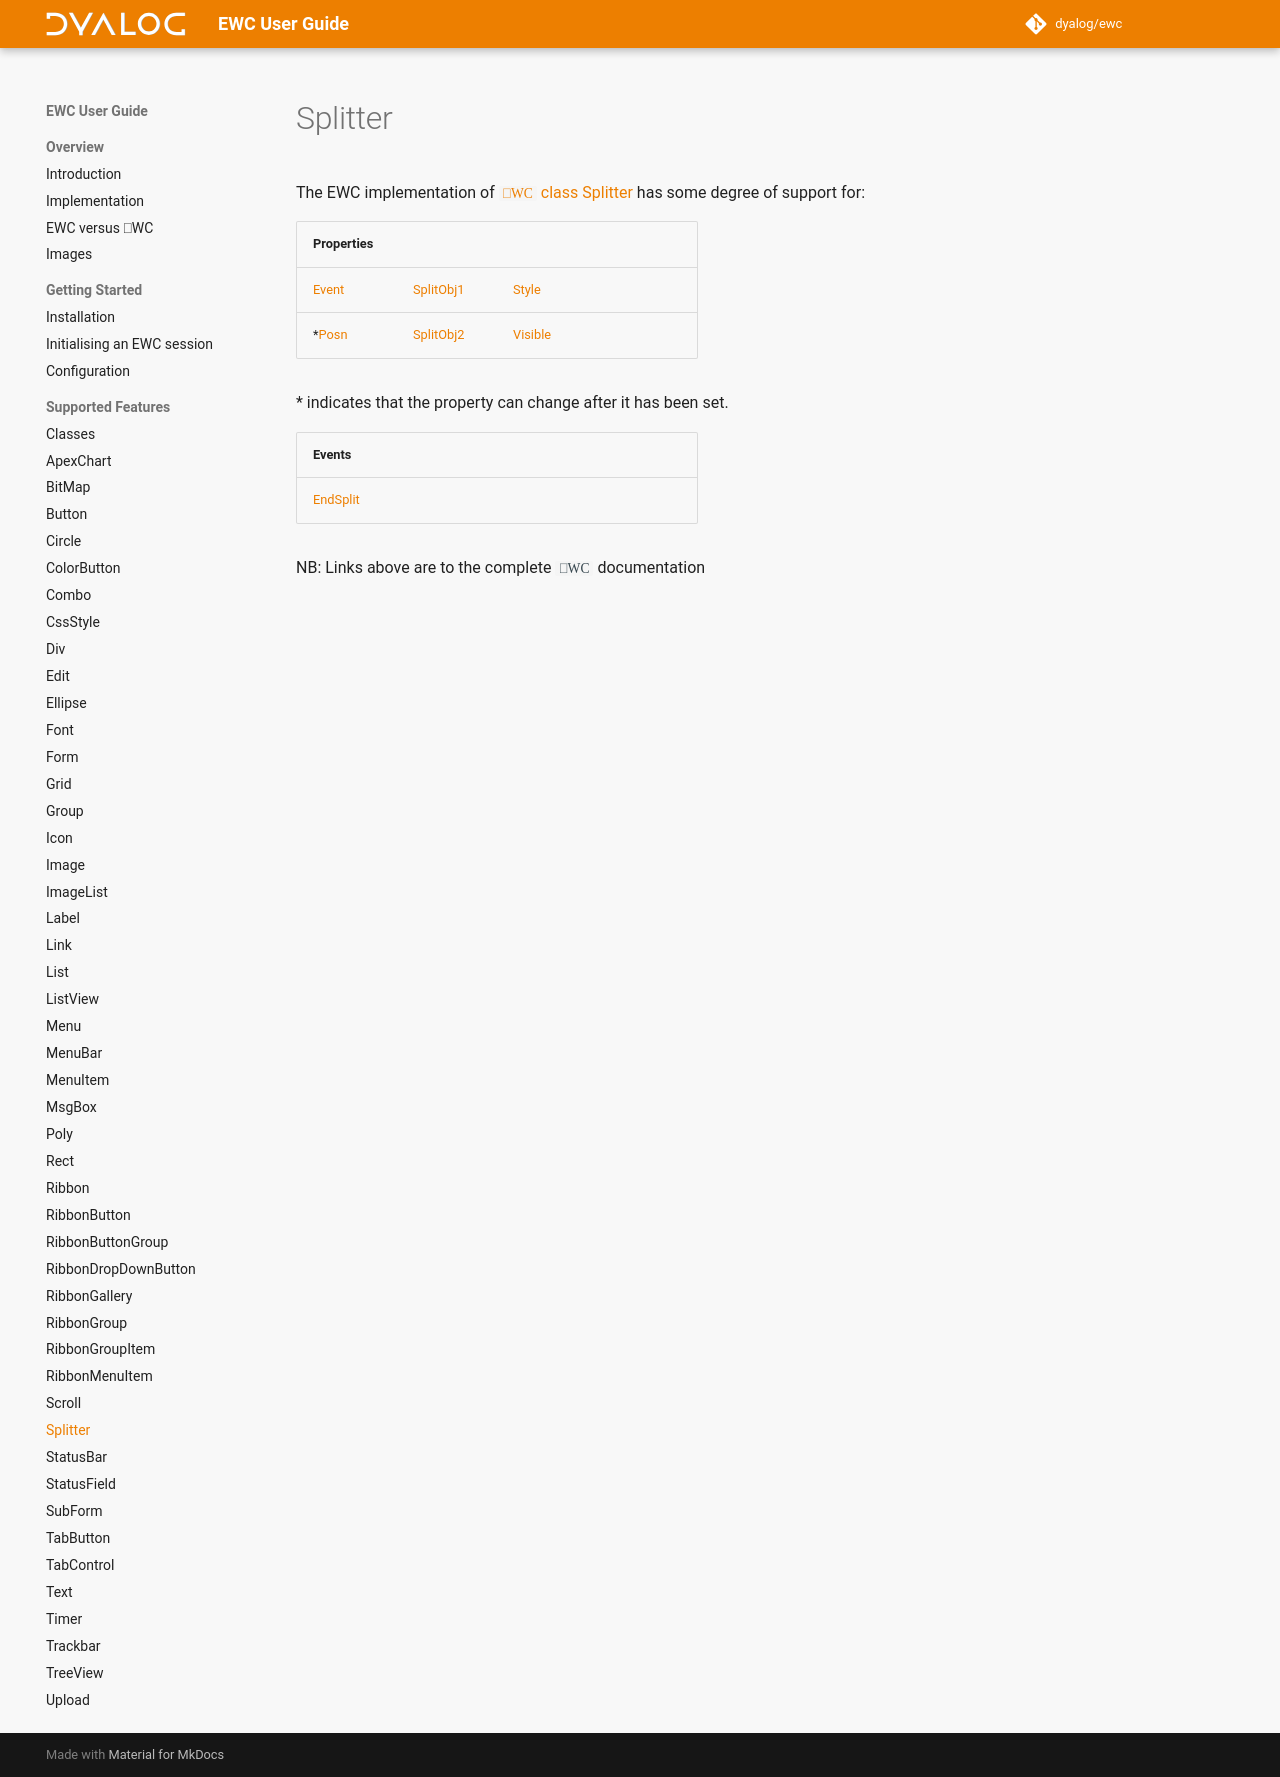

repository: Dyalog/ewc-client · page: latest/ObjectRef/Splitter/index.html · generator: mkdocs

# Splitter

The EWC implementation of [`⎕WC` class Splitter](https://docs.dyalog.com/20.0/object-reference/objects/splitter/) has some degree of support for:

| Properties|  |  |  |
|--|--|--|--|
 |   [Event](https://docs.dyalog.com/20.0/object-reference/properties/event/)  |   [SplitObj1](https://docs.dyalog.com/20.0/object-reference/properties/splitobj1/)  |   [Style](https://docs.dyalog.com/20.0/object-reference/properties/style/)      |                                                                            |
 |  *[Posn](https://docs.dyalog.com/20.0/object-reference/properties/posn/)    |   [SplitObj2](https://docs.dyalog.com/20.0/object-reference/properties/splitobj2/)  |   [Visible](https://docs.dyalog.com/20.0/object-reference/properties/visible/)  |                                                                            |

\* indicates that the property can change after it has been set.


| Events|  |  |  |
|--|--|--|--|
 |  [EndSplit](https://docs.dyalog.com/20.0/object-reference/methodorevents/endsplit/)  |                                                                                      |                                                                                      |                                                                                     |

NB: Links above are to the complete `⎕WC` documentation
